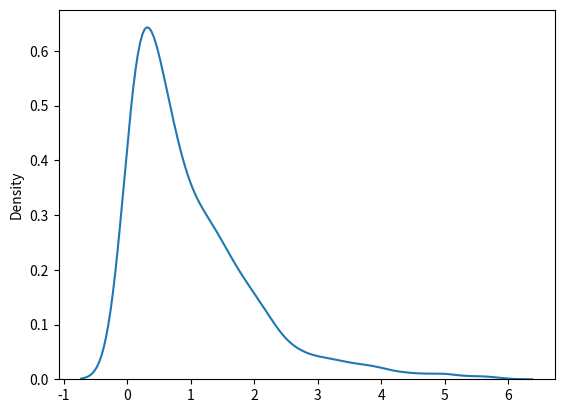

Recreate this plot in Python.
# 2x3 boyutunda 2,0 ölçekli üstel dağılım
from numpy import random
x = random.exponential(scale=2, size=(2, 3))
print(x)

# üstel dağılımı görselleştirelim
from numpy import random
import matplotlib.pyplot as plt
import seaborn as sns

sns.distplot(random.exponential(size=1000), hist=False)

plt.show()